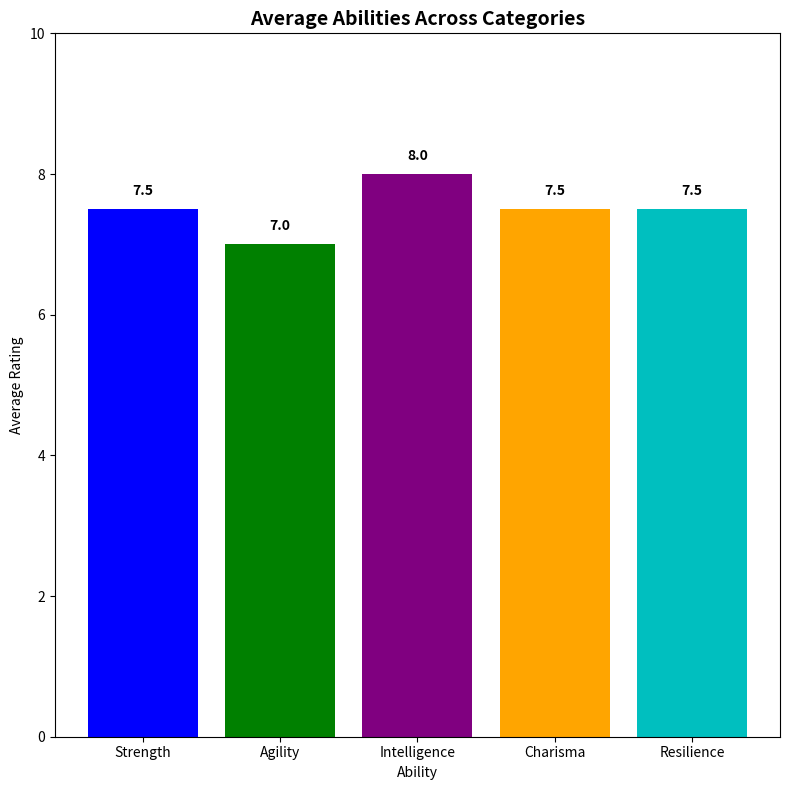

The script that saved this image:
import matplotlib.pyplot as plt
import numpy as np

# Define the categories and data for different adventurers' abilities
categories = ['Strength', 'Agility', 'Intelligence', 'Charisma', 'Resilience']
num_vars = len(categories)

# Data for each adventurer
arthur = [8, 6, 7, 9, 8]
morgana = [7, 8, 9, 6, 7]

# Average data across remaining adventurers
average_abilities = [
    np.mean([arthur[i], morgana[i]]) 
    for i in range(num_vars)
]

# Initialize the figure
fig, ax = plt.subplots(figsize=(8, 8))

# Create bar chart
ax.bar(categories, average_abilities, color=['b', 'g', 'purple', 'orange', 'c'])
ax.set_ylim(0, 10)
ax.set_title('Average Abilities Across Categories', fontsize=14, fontweight='bold')
ax.set_ylabel('Average Rating')
ax.set_xlabel('Ability')
for i, score in enumerate(average_abilities):
    ax.text(i, score + 0.2, f'{score:.1f}', ha='center', color='black', fontweight='bold')

# Automatically adjust the layout for optimal spacing
plt.tight_layout()

# Display the chart
plt.show()
